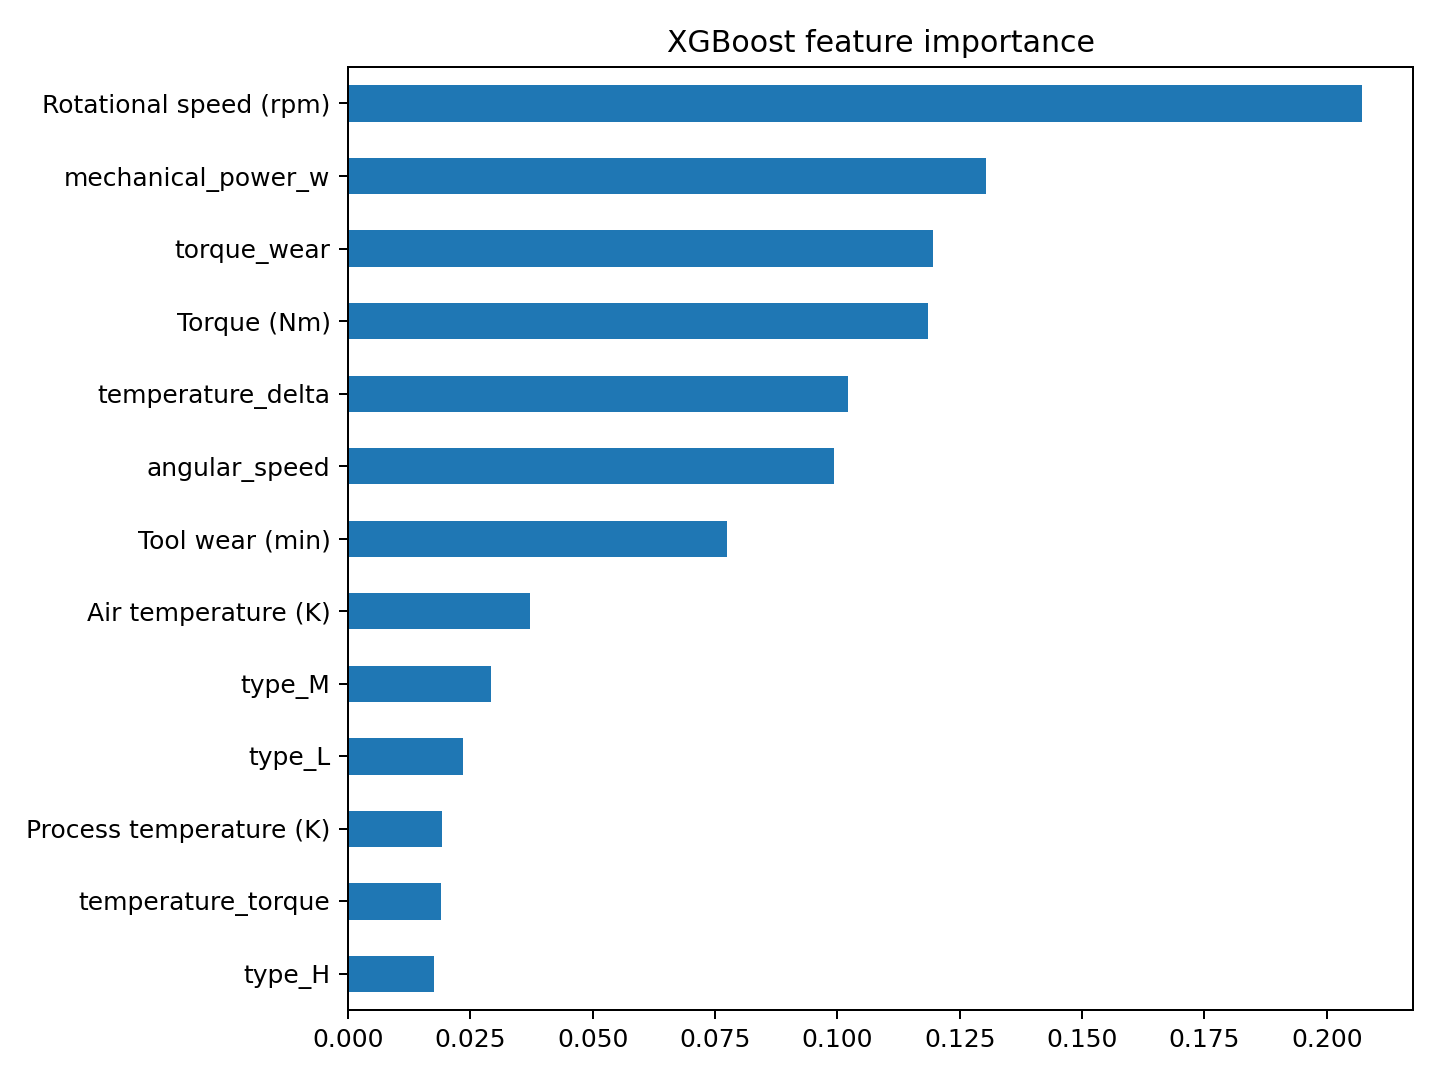

The file beside this chart, header and first rows:
, importance
type_H, 0.0176
temperature_torque, 0.01908
Process temperature (K), 0.01911
type_L, 0.02346
type_M, 0.02932
Air temperature (K), 0.03712
Tool wear (min), 0.07734
angular_speed, 0.09923
temperature_delta, 0.1021
Torque (Nm), 0.1186
torque_wear, 0.1195
mechanical_power_w, 0.1303
Rotational speed (rpm), 0.2073
